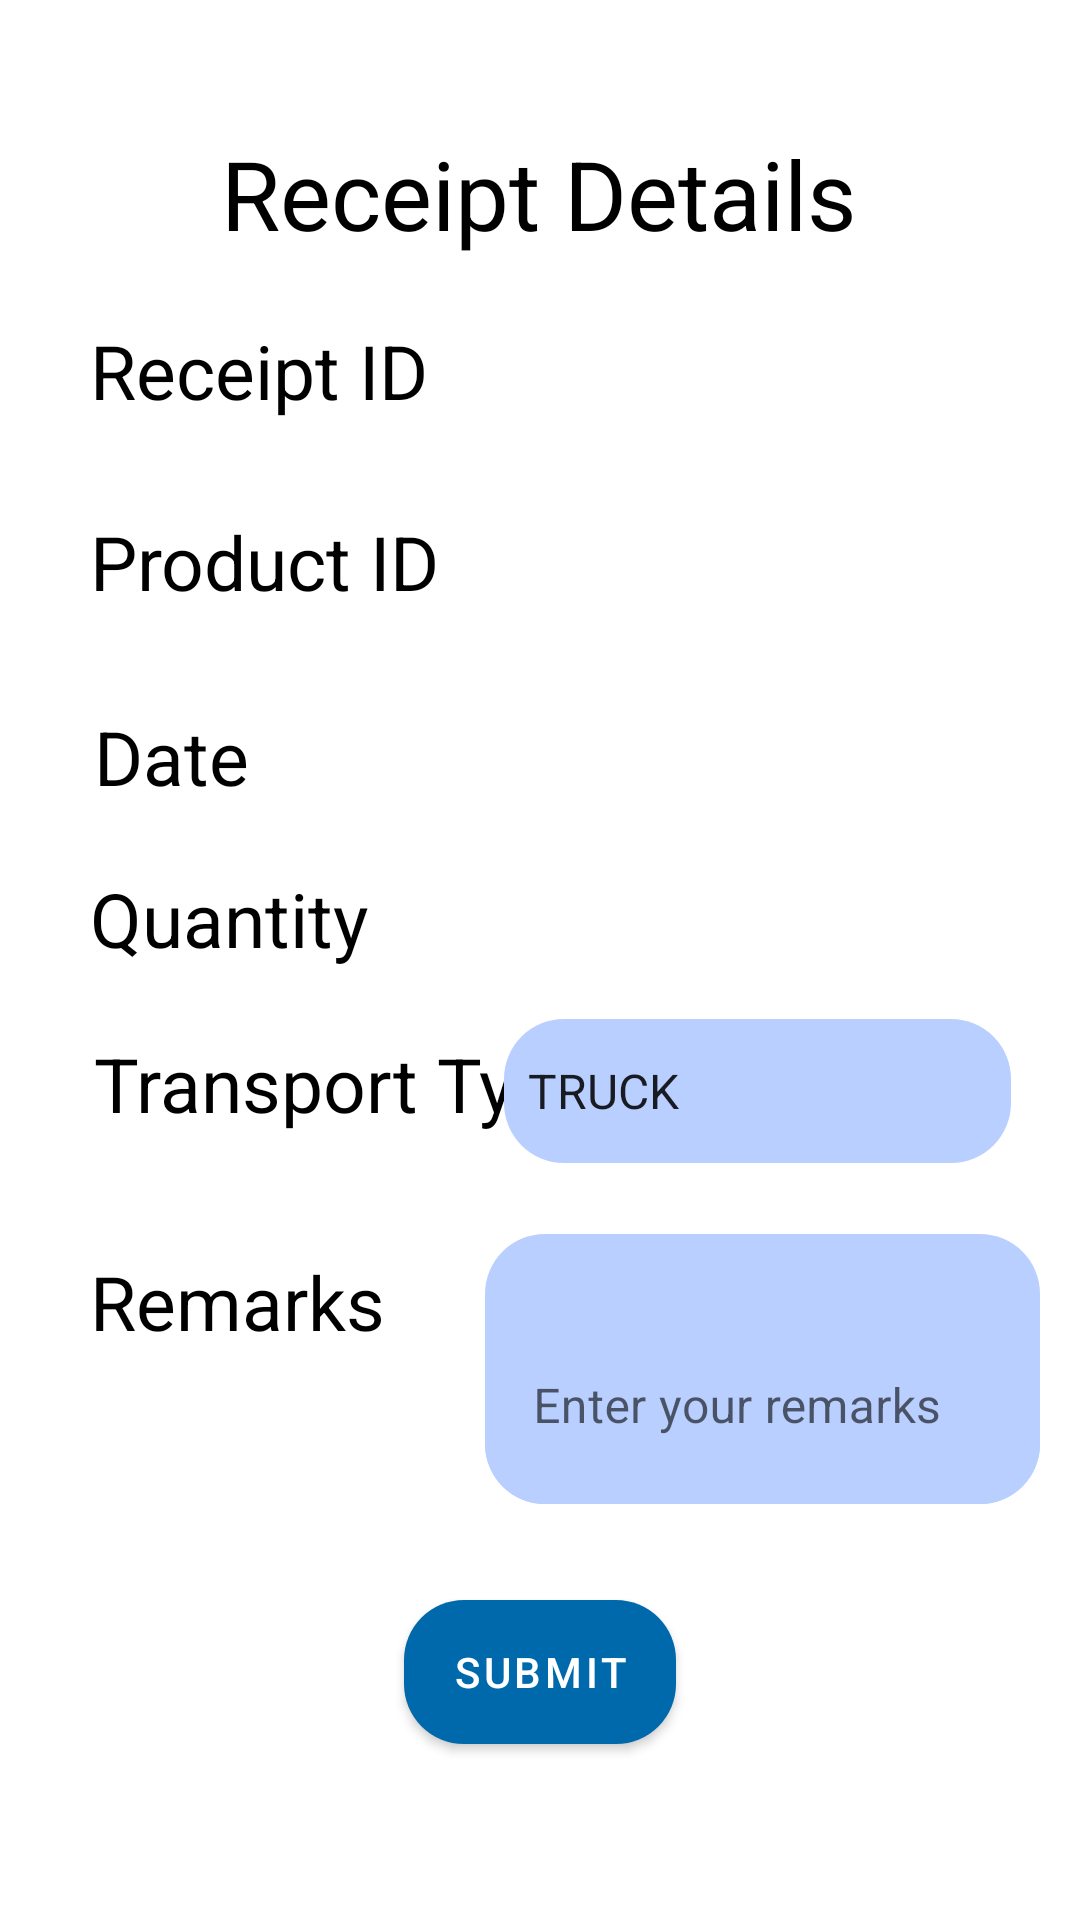

Write the Android layout XML for this screen, with the resource values it uses.
<!-- AndroidManifest.xml: application theme Theme.Yard2 -->
<!-- res/layout/activity_receipt_generation.xml -->
<?xml version="1.0" encoding="utf-8"?>
<androidx.constraintlayout.widget.ConstraintLayout xmlns:android="http://schemas.android.com/apk/res/android"
    xmlns:app="http://schemas.android.com/apk/res-auto"
    xmlns:tools="http://schemas.android.com/tools"
    android:layout_width="match_parent"
    android:layout_height="match_parent"
    tools:context=".ReceiptGeneration">

    <TextView
        android:id="@+id/textView"
        android:layout_width="wrap_content"
        android:layout_height="wrap_content"
        android:text="Receipt Details"
        android:textAlignment="center"
        android:textColor="?attr/colorOnSecondary"
        android:textSize="32sp"
        app:layout_constraintBottom_toBottomOf="parent"
        app:layout_constraintEnd_toEndOf="parent"
        app:layout_constraintHorizontal_bias="0.497"
        app:layout_constraintStart_toStartOf="parent"
        app:layout_constraintTop_toTopOf="parent"
        app:layout_constraintVertical_bias="0.072" />

    <TextView
        android:id="@+id/textView2"
        android:layout_width="wrap_content"
        android:layout_height="wrap_content"
        android:layout_marginLeft="30dp"
        android:text="Receipt ID"
        android:textColor="?attr/colorOnSecondary"
        android:textSize="25sp"
        app:layout_constraintBottom_toBottomOf="parent"
        app:layout_constraintEnd_toEndOf="parent"
        app:layout_constraintHorizontal_bias="0.0"
        app:layout_constraintStart_toStartOf="parent"
        app:layout_constraintTop_toTopOf="parent"
        app:layout_constraintVertical_bias="0.176" />

    <TextView
        android:id="@+id/textView4"
        android:layout_width="wrap_content"
        android:layout_height="wrap_content"
        android:text="Product ID"
        android:layout_marginLeft="30dp"
        android:textColor="?attr/colorOnSecondary"
        android:textSize="25sp"
        app:layout_constraintBottom_toBottomOf="parent"
        app:layout_constraintEnd_toEndOf="parent"
        app:layout_constraintHorizontal_bias="0.0"
        app:layout_constraintStart_toStartOf="parent"
        app:layout_constraintTop_toTopOf="parent"
        app:layout_constraintVertical_bias="0.281" />

    <TextView
        android:id="@+id/textView5"
        android:layout_width="wrap_content"
        android:layout_height="wrap_content"
        android:text="Date"
        android:layout_marginLeft="30dp"
        android:textColor="?attr/colorOnSecondary"
        android:textSize="25sp"
        app:layout_constraintBottom_toBottomOf="parent"
        app:layout_constraintEnd_toEndOf="parent"
        app:layout_constraintHorizontal_bias="0.005"
        app:layout_constraintStart_toStartOf="parent"
        app:layout_constraintTop_toTopOf="parent"
        app:layout_constraintVertical_bias="0.388" />

    <TextView
        android:id="@+id/textView6"
        android:layout_width="wrap_content"
        android:layout_height="wrap_content"
        android:layout_marginLeft="30dp"
        android:text="Transport Type"
        android:textColor="?attr/colorOnSecondary"
        android:textSize="25sp"
        app:layout_constraintBottom_toBottomOf="parent"
        app:layout_constraintEnd_toEndOf="parent"
        app:layout_constraintHorizontal_bias="0.008"
        app:layout_constraintStart_toStartOf="parent"
        app:layout_constraintTop_toTopOf="parent"
        app:layout_constraintVertical_bias="0.568" />

    <TextView
        android:id="@+id/textView8"
        android:layout_width="wrap_content"
        android:layout_height="wrap_content"
        android:text="Remarks"
        android:layout_marginLeft="30dp"
        android:textColor="?attr/colorOnSecondary"
        android:textSize="25sp"
        app:layout_constraintBottom_toBottomOf="parent"
        app:layout_constraintEnd_toEndOf="parent"
        app:layout_constraintHorizontal_bias="0.0"
        app:layout_constraintStart_toStartOf="parent"
        app:layout_constraintTop_toTopOf="parent"
        app:layout_constraintVertical_bias="0.688" />

    <TextView
        android:id="@+id/textView7"
        android:layout_width="wrap_content"
        android:layout_height="wrap_content"
        android:text="Quantity"
        android:layout_marginLeft="30dp"
        android:textColor="?attr/colorOnSecondary"
        android:textSize="25sp"
        app:layout_constraintBottom_toBottomOf="parent"
        app:layout_constraintEnd_toEndOf="parent"
        app:layout_constraintHorizontal_bias="0.0"
        app:layout_constraintStart_toStartOf="parent"
        app:layout_constraintTop_toTopOf="parent"
        app:layout_constraintVertical_bias="0.477" />

    <TextView
        android:id="@+id/receiptIdEditText"
        android:layout_width="wrap_content"
        android:layout_height="wrap_content"
        android:layout_marginLeft="180dp"
        android:layout_marginRight="2dp"
        android:textColor="?attr/colorOnSecondary"
        android:textSize="25sp"
        app:layout_constraintBottom_toBottomOf="parent"
        app:layout_constraintEnd_toEndOf="parent"
        app:layout_constraintHorizontal_bias="0.038"
        app:layout_constraintStart_toStartOf="parent"
        app:layout_constraintTop_toTopOf="parent"
        app:layout_constraintVertical_bias="0.176" />

    <TextView
        android:id="@+id/productIdEditText"
        android:layout_width="wrap_content"
        android:layout_height="wrap_content"
        android:layout_marginLeft="180dp"
        android:layout_marginRight="2dp"
        android:textColor="?attr/colorOnSecondary"
        android:textSize="25sp"
        app:layout_constraintBottom_toBottomOf="parent"
        app:layout_constraintEnd_toEndOf="parent"
        app:layout_constraintHorizontal_bias="0.038"
        app:layout_constraintStart_toStartOf="parent"
        app:layout_constraintTop_toTopOf="parent"
        app:layout_constraintVertical_bias="0.281" />

    <TextView
        android:id="@+id/dateEdittext"
        android:layout_width="wrap_content"
        android:layout_height="wrap_content"
        android:layout_marginLeft="180dp"
        android:layout_marginRight="4dp"
        android:textColor="?attr/colorOnSecondary"
        android:textSize="25sp"
        app:layout_constraintBottom_toBottomOf="parent"
        app:layout_constraintEnd_toEndOf="parent"
        app:layout_constraintHorizontal_bias="0.014"
        app:layout_constraintStart_toStartOf="parent"
        app:layout_constraintTop_toTopOf="parent"
        app:layout_constraintVertical_bias="0.388" />

    <TextView
        android:id="@+id/QuantityEdittext"
        android:layout_width="wrap_content"
        android:layout_height="wrap_content"
        android:layout_marginLeft="180dp"
        android:layout_marginRight="2dp"
        android:textColor="?attr/colorOnSecondary"
        android:textSize="25sp"
        app:layout_constraintBottom_toBottomOf="parent"
        app:layout_constraintEnd_toEndOf="parent"
        app:layout_constraintHorizontal_bias="0.038"
        app:layout_constraintStart_toStartOf="parent"
        app:layout_constraintTop_toTopOf="parent"
        app:layout_constraintVertical_bias="0.477" />

    <Spinner
        android:id="@+id/transportTypeSpinner"
        android:layout_width="169dp"
        android:layout_height="48dp"
        android:layout_marginRight="20dp"
        android:background="@drawable/rounded_edittext_background"
        android:entries="@array/transport_types"
        app:layout_constraintBottom_toBottomOf="parent"
        app:layout_constraintEnd_toEndOf="parent"
        app:layout_constraintHorizontal_bias="0.983"
        app:layout_constraintStart_toStartOf="parent"
        app:layout_constraintTop_toTopOf="parent"
        app:layout_constraintVertical_bias="0.574" />

    <com.google.android.material.button.MaterialButton
        android:id="@+id/ReceiptGenerationSubmitButton"
        android:layout_width="wrap_content"
        android:layout_height="wrap_content"
        android:text="Submit"
        android:background="@drawable/rounded_edittext_background"
        app:layout_constraintBottom_toBottomOf="parent"
        app:layout_constraintEnd_toEndOf="parent"
        app:layout_constraintStart_toStartOf="parent"
        app:layout_constraintTop_toTopOf="parent"
        app:layout_constraintVertical_bias="0.901" />

    <com.google.android.material.textfield.TextInputLayout
        android:id="@+id/feedbacktil"
        android:layout_width="185dp"
        android:layout_height="90dp"
        android:hint="Enter your remarks"
        app:boxBackgroundMode="none"
        app:boxStrokeColor="?attr/colorPrimary"
        app:boxStrokeWidth="2dp"
        app:counterEnabled="true"
        app:counterMaxLength="200"
        android:background="@drawable/rounded_edittext_background"
        app:hintEnabled="true"
        app:layout_constraintBottom_toBottomOf="parent"
        app:layout_constraintEnd_toEndOf="parent"
        app:layout_constraintHorizontal_bias="0.924"
        app:layout_constraintStart_toStartOf="parent"
        app:layout_constraintTop_toTopOf="parent"
        app:layout_constraintVertical_bias="0.748">

        <com.google.android.material.textfield.TextInputEditText
            android:id="@+id/RemarksEditText"
            android:layout_width="match_parent"
            android:layout_height="match_parent"
            android:background="@drawable/rounded_edittext_background"
            android:inputType="textMultiLine"
            android:scrollbars="vertical"
            app:layout_constraintBottom_toBottomOf="parent"
            app:layout_constraintEnd_toEndOf="parent"
            app:layout_constraintHorizontal_bias="0.929"
            app:layout_constraintStart_toStartOf="parent"
            app:layout_constraintTop_toTopOf="parent"
            app:layout_constraintVertical_bias="0.786" />
    </com.google.android.material.textfield.TextInputLayout>
</androidx.constraintlayout.widget.ConstraintLayout>
<!-- resources referenced by this layout -->
<resources>
  <string-array name="transport_types">
  
          <item>TRUCK</item>
          <item>TRAIN</item>
      </string-array>
  <!-- drawable rounded_edittext_background (drawable) -->
  <shape xmlns:android="http://schemas.android.com/apk/res/android"
      android:shape="rectangle">
      <corners android:radius="20dp" />
      <solid android:color="#b9cfff" />
  </shape>
  <style name="Theme.Yard2" parent="Theme.MaterialComponents.DayNight.DarkActionBar">
          
          <item name="colorPrimary">#0069ac</item>
          <item name="colorPrimaryVariant">#0069ac</item>
          <item name="colorOnPrimary">@color/white</item>
          
          <item name="colorSecondary">@color/teal_200</item>
          <item name="colorSecondaryVariant">@color/teal_700</item>
          <item name="colorOnSecondary">@color/black</item>
          
          <item name="android:statusBarColor" tools:targetApi="l">?attr/colorPrimaryVariant</item>
          
      </style>
  <!-- not gathered from this repository: default colours our renderer supplied (Android Studio template values) -->
  <color name="teal_200">#FF03DAC5</color>
  <color name="teal_700">#FF018786</color>
  <color name="black">#FF000000</color>
  <color name="white">#FFFFFFFF</color>
</resources>
